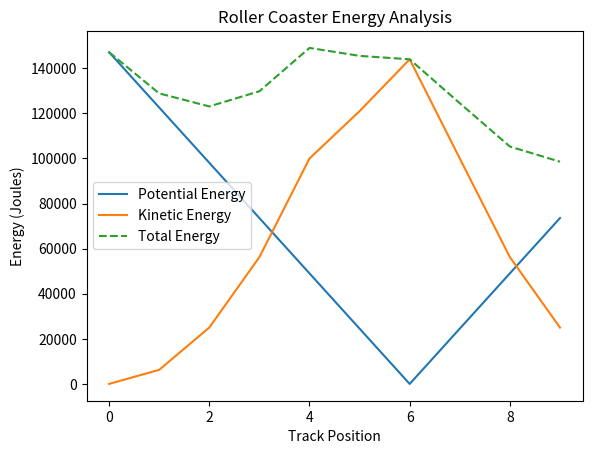

This chart was generated by the following Python code:
import numpy as np
import matplotlib.pyplot as plt

def roller_coaster_energy_analysis(mass, heights, velocities, g=9.81):
    # Calculate potential energy at each position using PE = mass * g * height
    potential_energy = mass * g * heights
    # Calculate kinetic energy at each position using KE = 0.5 * mass * velocity^2
    kinetic_energy = 0.5 * mass * velocities ** 2
    # Calculate total mechanical energy by summing PE and KE
    total_energy = potential_energy + kinetic_energy

    # Generate positions along the track for plotting (as array indices)
    positions = np.arange(len(heights))

    # Plot all three energy types
    plt.plot(positions, potential_energy, label="Potential Energy")
    plt.plot(positions, kinetic_energy, label="Kinetic Energy")
    plt.plot(positions, total_energy, label="Total Energy", linestyle="--")
    plt.xlabel("Track Position")
    plt.ylabel("Energy (Joules)")
    plt.title("Roller Coaster Energy Analysis")
    plt.legend()
    plt.show()

    # Return the calculated arrays
    return potential_energy, kinetic_energy, total_energy

# Sample data for demonstration
mass = 500  # kg
heights = np.array([30, 25, 20, 15, 10, 5, 0, 5, 10, 15])  # meters
velocities = np.array([0, 5, 10, 15, 20, 22, 24, 20, 15, 10])  # m/s

potential_energy, kinetic_energy, total_energy = roller_coaster_energy_analysis(mass, heights, velocities)
